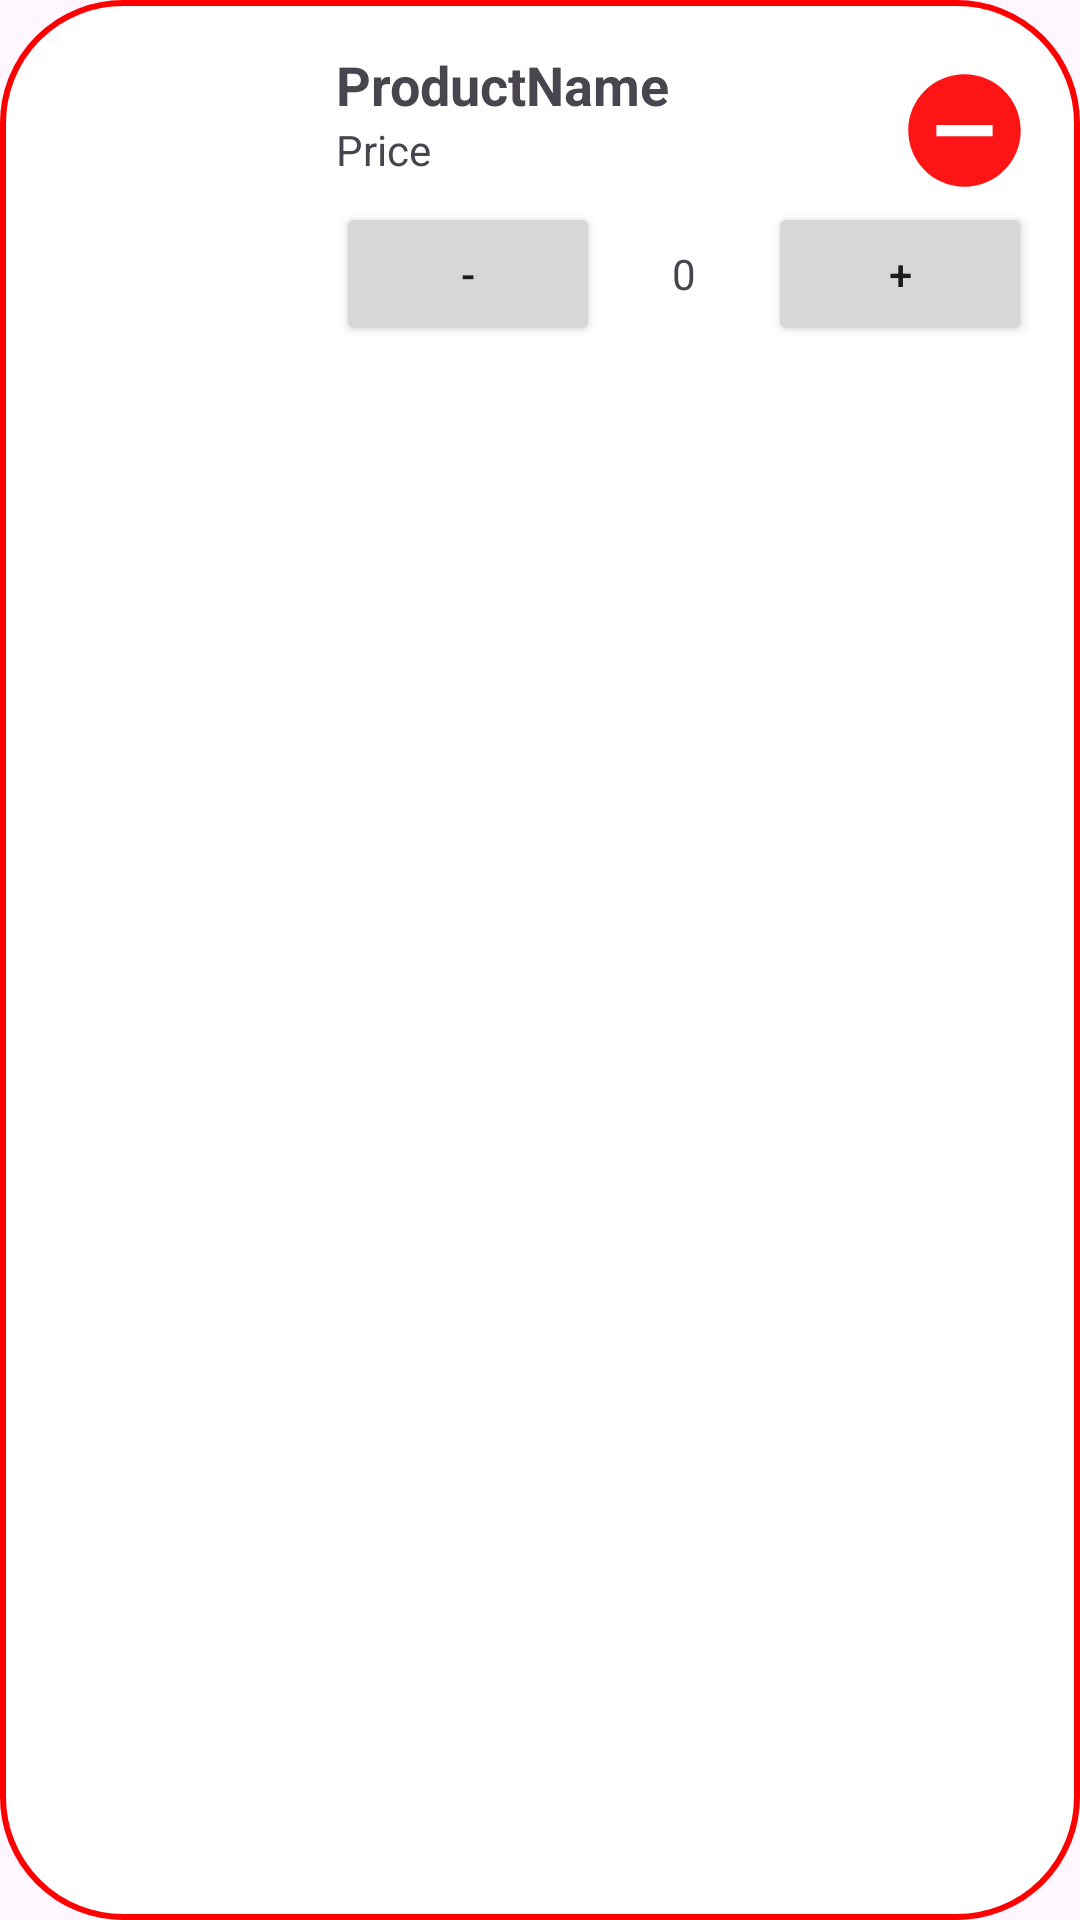

Write the Android layout XML for this screen, with the resource values it uses.
<!-- AndroidManifest.xml: application theme Theme.Theva -->
<!-- res/layout/cart_item_layout.xml -->
<?xml version="1.0" encoding="utf-8"?>
<RelativeLayout xmlns:android="http://schemas.android.com/apk/res/android"
    android:layout_width="match_parent"
    android:layout_height="wrap_content"
    android:padding="16dp"
    android:layout_marginBottom="5dp"
    android:background="@drawable/rounded_background"> 

    
    <ImageView
        android:id="@+id/product_image"
        android:layout_width="80dp"
        android:layout_height="85dp"
        android:src="@drawable/default_image" /> 

    
    <LinearLayout
        android:id="@+id/product_details_container"
        android:layout_width="wrap_content"
        android:layout_height="wrap_content"
        android:orientation="vertical"
        android:layout_toRightOf="@id/product_image"
        android:layout_marginLeft="16dp">

        
        <TextView
            android:id="@+id/product_name"
            android:layout_width="wrap_content"
            android:layout_height="wrap_content"
            android:text="ProductName"
            android:textSize="18sp"
            android:textStyle="bold" />

        
        <TextView
            android:id="@+id/product_price"
            android:layout_width="wrap_content"
            android:layout_height="wrap_content"
            android:text="Price" />
    </LinearLayout>

    
    <LinearLayout
        android:id="@+id/quantity_selector"
        android:layout_width="wrap_content"
        android:layout_height="wrap_content"
        android:orientation="horizontal"
        android:layout_below="@id/product_details_container"
        android:layout_alignLeft="@id/product_details_container"
        android:layout_marginTop="8dp">

        
        <Button
            android:id="@+id/button_decrease"
            android:layout_width="wrap_content"
            android:layout_height="wrap_content"
            android:text="-" />

        
        <TextView
            android:id="@+id/text_quantity"
            android:layout_width="40dp"
            android:layout_height="wrap_content"
            android:text="0"
            android:gravity="center"
            android:layout_marginLeft="8dp"
            android:layout_marginRight="8dp" />

        
        <Button
            android:id="@+id/button_increase"
            android:layout_width="wrap_content"
            android:layout_height="wrap_content"
            android:text="+" />
    </LinearLayout>

    
    <ImageView
        android:id="@+id/button_remove"
        android:layout_width="45dp"
        android:layout_height="45dp"
        android:layout_alignParentRight="true"
        android:src="@drawable/ic_remove"
        android:layout_marginTop="5dp" /> 
</RelativeLayout>
<!-- resources referenced by this layout -->
<resources>
  <!-- drawable ic_remove (drawable) -->
  <vector android:height="24dp" android:tint="#FD1515"
      android:viewportHeight="24" android:viewportWidth="24"
      android:width="24dp" xmlns:android="http://schemas.android.com/apk/res/android">
      <path android:fillColor="@android:color/white" android:pathData="M12,2C6.48,2 2,6.48 2,12s4.48,10 10,10 10,-4.48 10,-10S17.52,2 12,2zM17,13L7,13v-2h10v2z"/>
  </vector>
  <!-- drawable rounded_background (drawable) -->
  <shape xmlns:android="http://schemas.android.com/apk/res/android">
      <solid android:color="#FFFFFF"/> 
  
      
      <stroke
          android:width="2dp"
          android:color="#FF0000"/> 
  
      <padding
          android:left="10dp"
          android:top="10dp"
          android:right="10dp"
          android:bottom="10dp"/>
  
      <size
          android:width="80dp"
          android:height="80dp"/>
  
      <corners android:radius="40dp"/> 
  </shape>
  <style name="Theme.Theva" parent="Base.Theme.Theva" />
  <style name="Base.Theme.Theva" parent="Theme.Material3.DayNight.NoActionBar">
          
          
      </style>
</resources>
